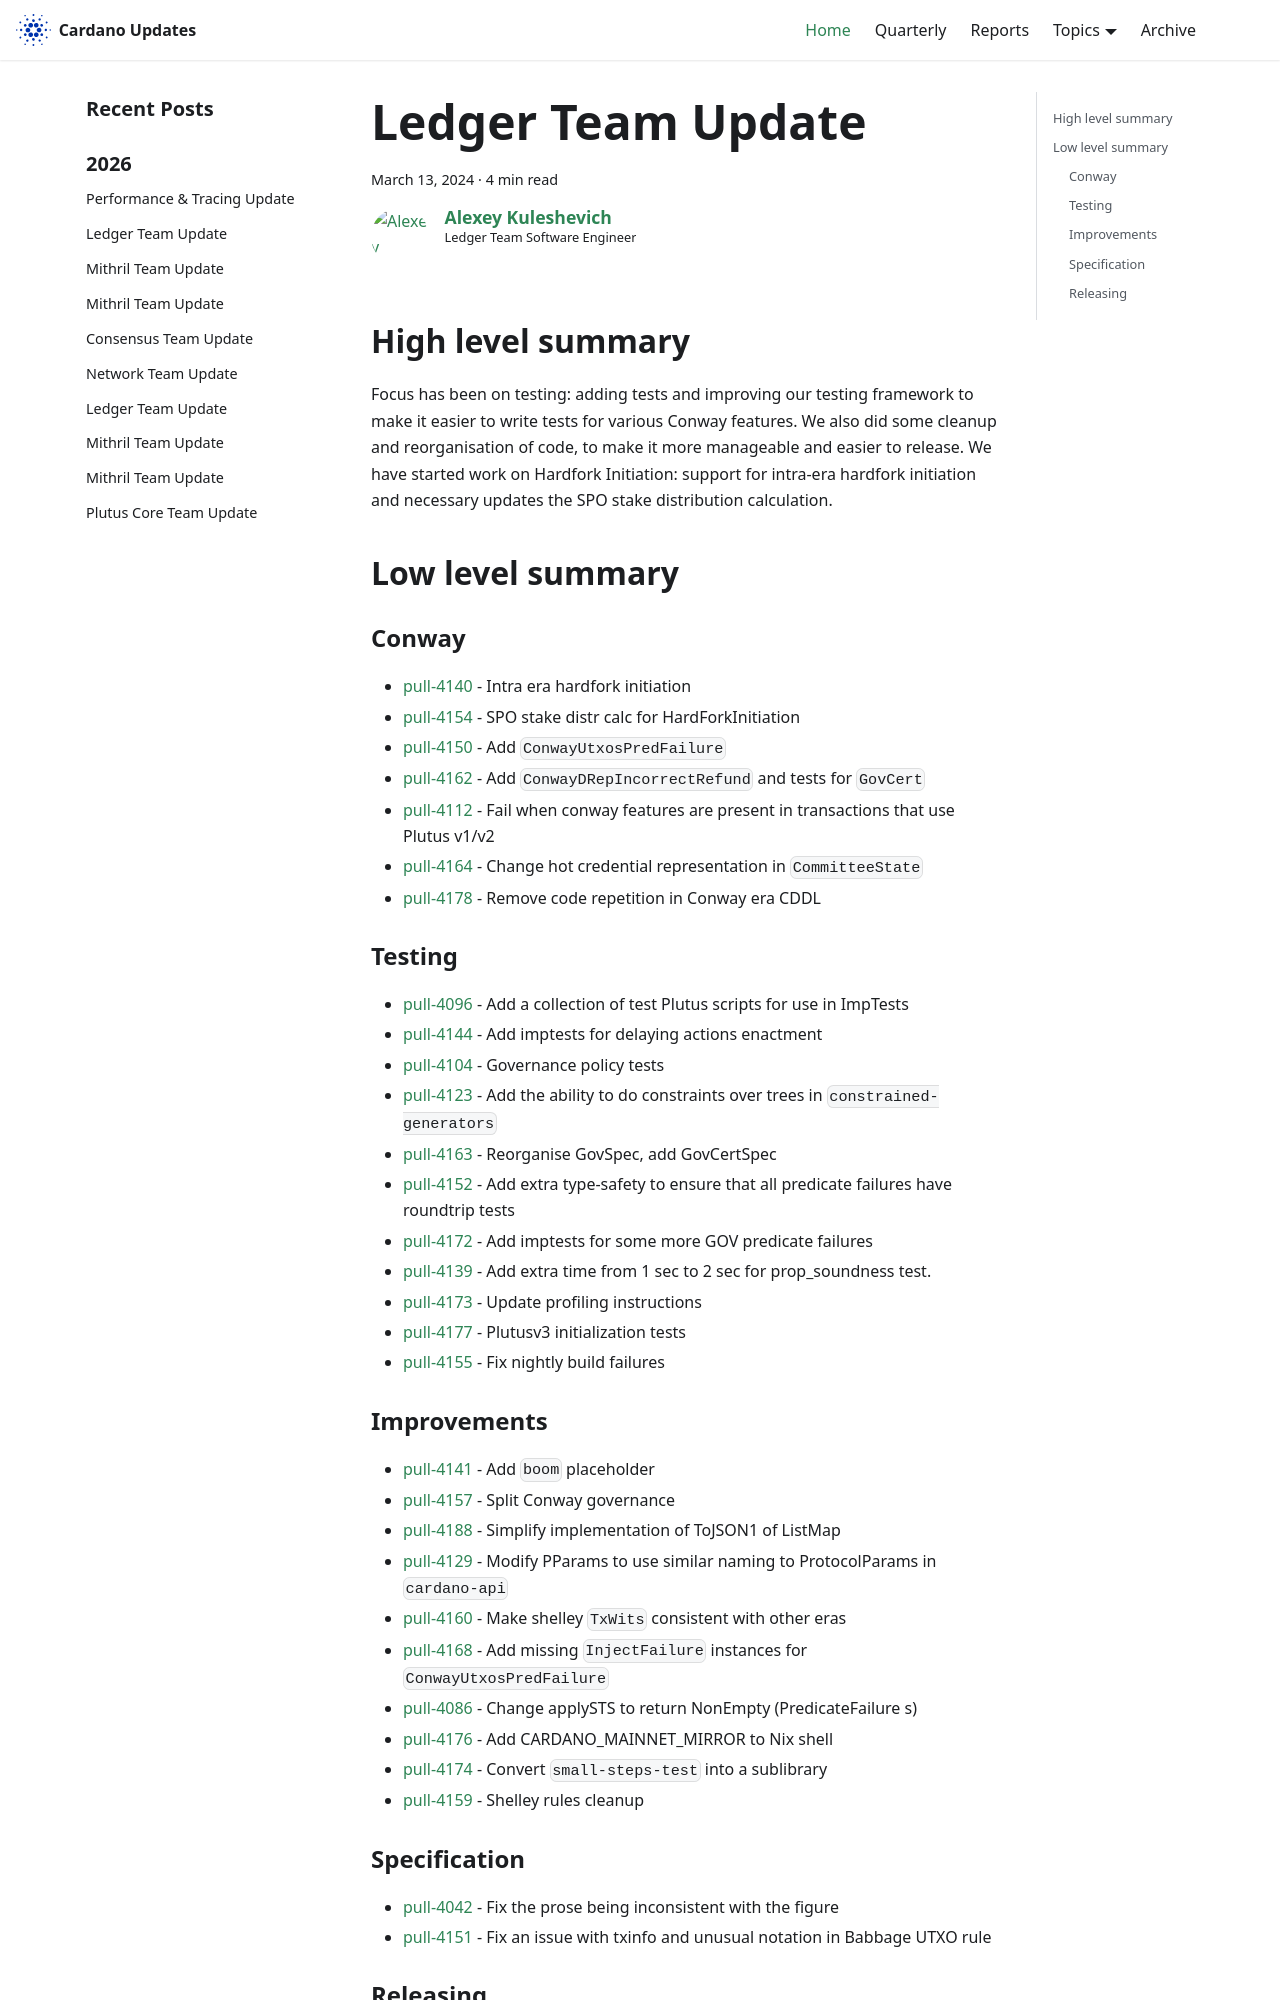

repository: IntersectMBO/cardano-updates · page: 2024-03-13-ledger/index.html · generator: docusaurus

---
title: Ledger Team Update
slug: 2024-03-13-ledger
authors: lehins
tags: [ledger]
hide_table_of_contents: false
---

## High level summary

Focus has been on testing: adding tests and improving our testing framework to make it easier to write tests for various Conway features. 
We also did some cleanup and reorganisation of code, to make it more manageable and easier to release. 
We have started work on Hardfork Initiation: support for intra-era hardfork initiation and necessary updates the SPO stake distribution calculation. 

## Low level summary

### Conway

* [pull-4140] - Intra era hardfork initiation
* [pull-4154] - SPO stake distr calc for HardForkInitiation
* [pull-4150] - Add `ConwayUtxosPredFailure`
* [pull-4162] - Add `ConwayDRepIncorrectRefund` and tests for `GovCert`
* [pull-4112] - Fail when conway features are present in transactions that use Plutus v1/v2
* [pull-4164] - Change hot credential representation in `CommitteeState`
* [pull-4178] - Remove code repetition in Conway era CDDL

### Testing

* [pull-4096] - Add a collection of test Plutus scripts for use in ImpTests
* [pull-4144] - Add imptests for delaying actions enactment
* [pull-4104] - Governance policy tests
* [pull-4123] - Add the ability to do constraints over trees in `constrained-generators`
* [pull-4163] - Reorganise GovSpec, add GovCertSpec
* [pull-4152] - Add extra type-safety to ensure that all predicate failures have roundtrip tests
* [pull-4172] - Add imptests for some more GOV predicate failures
* [pull-4139] - Add extra time from 1 sec to 2 sec for prop_soundness test.
* [pull-4173] - Update profiling instructions
* [pull-4177] - Plutusv3 initialization tests
* [pull-4155] - Fix nightly build failures

### Improvements

* [pull-4141] - Add `boom` placeholder
* [pull-4157] - Split Conway governance
* [pull-4188] - Simplify implementation of ToJSON1 of ListMap
* [pull-4129] - Modify PParams to use similar naming to ProtocolParams in `cardano-api` 
* [pull-4160] - Make shelley `TxWits` consistent with other eras
* [pull-4168] - Add missing `InjectFailure` instances for `ConwayUtxosPredFailure`
* [pull-4086] - Change applySTS to return NonEmpty (PredicateFailure s)
* [pull-4176] - Add CARDANO_MAINNET_MIRROR to Nix shell
* [pull-4174] - Convert `small-steps-test` into a sublibrary
* [pull-4159] - Shelley rules cleanup

### Specification

* [pull-4042] - Fix the prose being inconsistent with the figure
* [pull-4151] - Fix an issue with txinfo and unusual notation in Babbage UTXO rule
